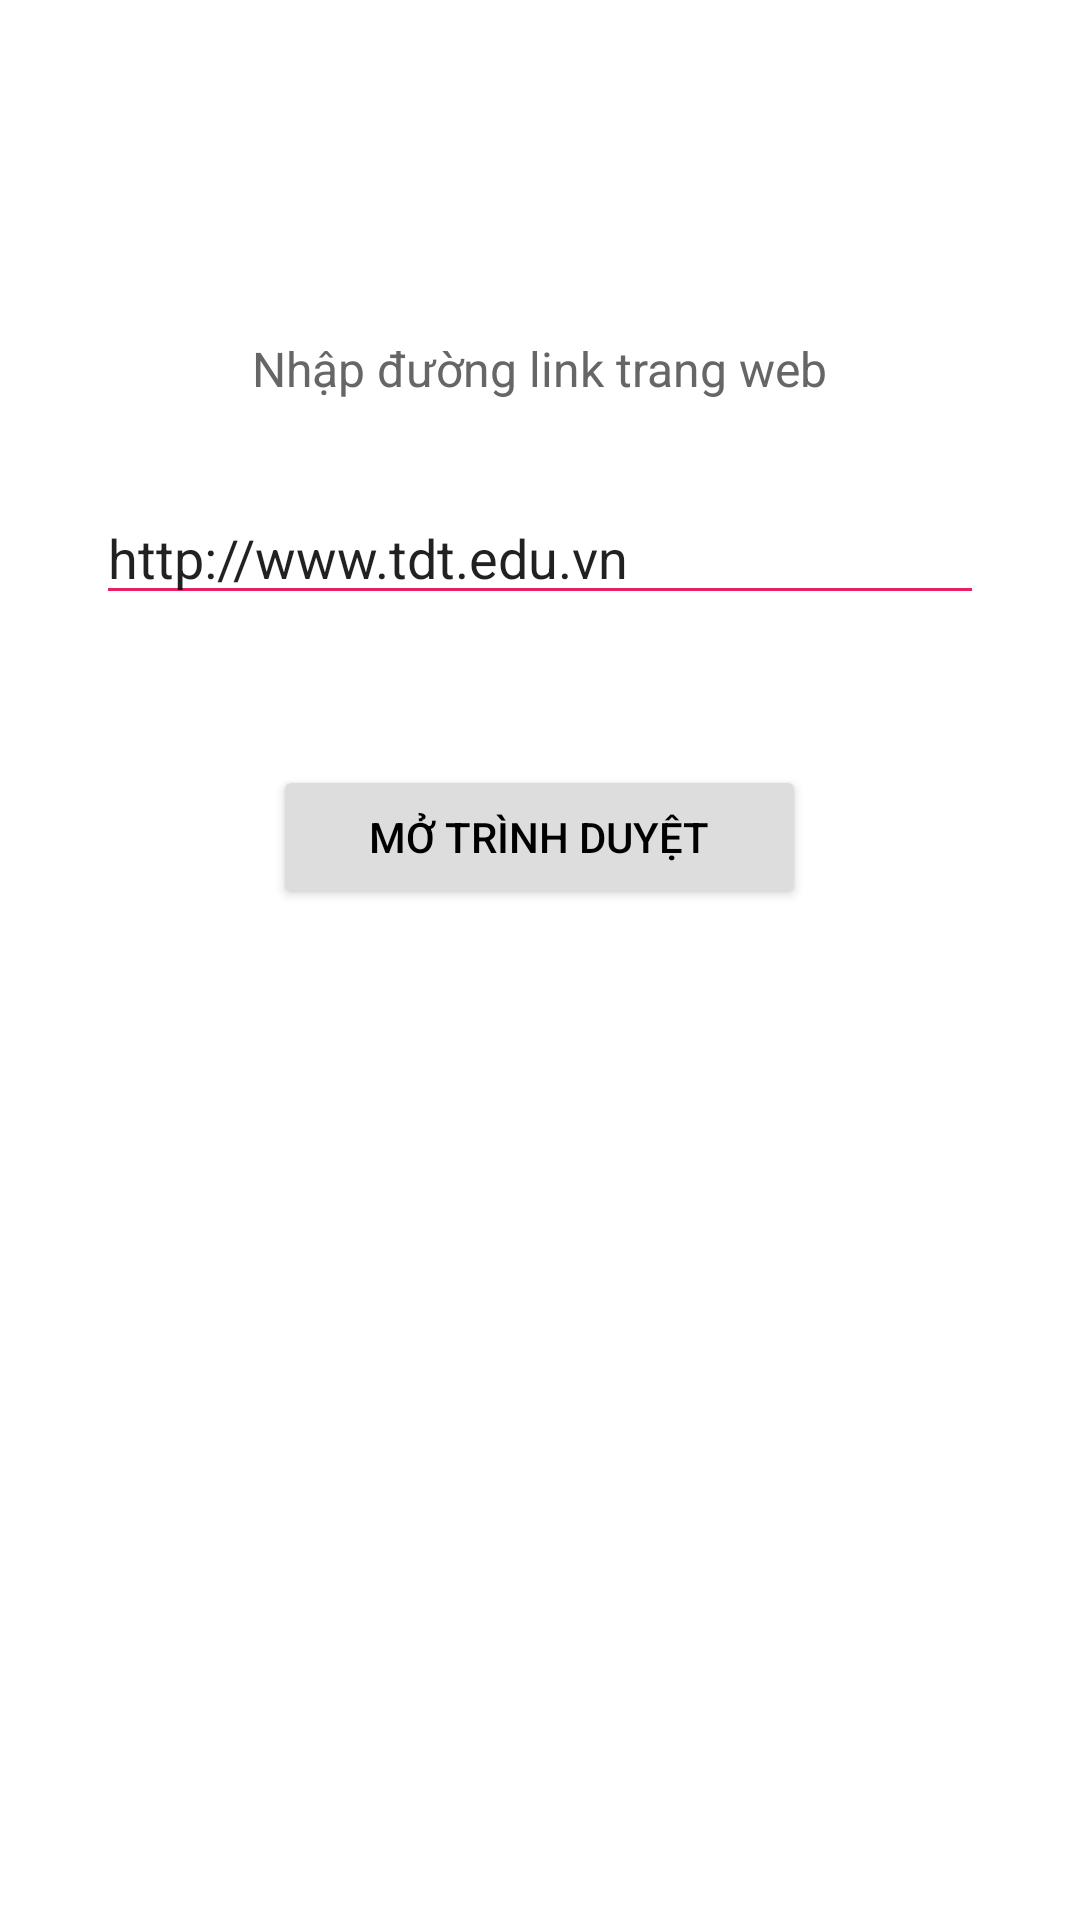

Layout XML and referenced resources for this Android screen:
<!-- AndroidManifest.xml: application theme Theme.AppCompat.Light.NoActionBar -->
<!-- res/layout/bai02_activity_open_browser.xml -->
<?xml version="1.0" encoding="utf-8"?>
<LinearLayout xmlns:android="http://schemas.android.com/apk/res/android"
    android:layout_width="match_parent"
    android:layout_height="match_parent"
    android:orientation="vertical"
    android:gravity="center_horizontal"
    android:padding="32dp"
    android:background="#FFFFFF">

    <TextView
        android:layout_width="wrap_content"
        android:layout_height="wrap_content"
        android:text="Nhập đường link trang web"
        android:textSize="16sp"
        android:textColor="#666666"
        android:layout_marginTop="80dp"/>

    <EditText
        android:id="@+id/edtUrl"
        android:layout_width="match_parent"
        android:layout_height="wrap_content"
        android:layout_marginTop="30dp"
        android:text="http://www.tdt.edu.vn"
        android:textSize="18sp"
        android:inputType="textUri"
        android:backgroundTint="#E91E63"
        android:autofillHints="url"/>

    <Button
        android:id="@+id/btnOpen"
        android:layout_width="wrap_content"
        android:layout_height="wrap_content"
        android:layout_marginTop="50dp"
        android:paddingStart="32dp"
        android:paddingEnd="32dp"
        android:text="MỞ TRÌNH DUYỆT"
        android:backgroundTint="#DDDDDD"
        android:textColor="#000000"/>
</LinearLayout>
<!-- resources referenced by this layout -->
<resources>

</resources>
